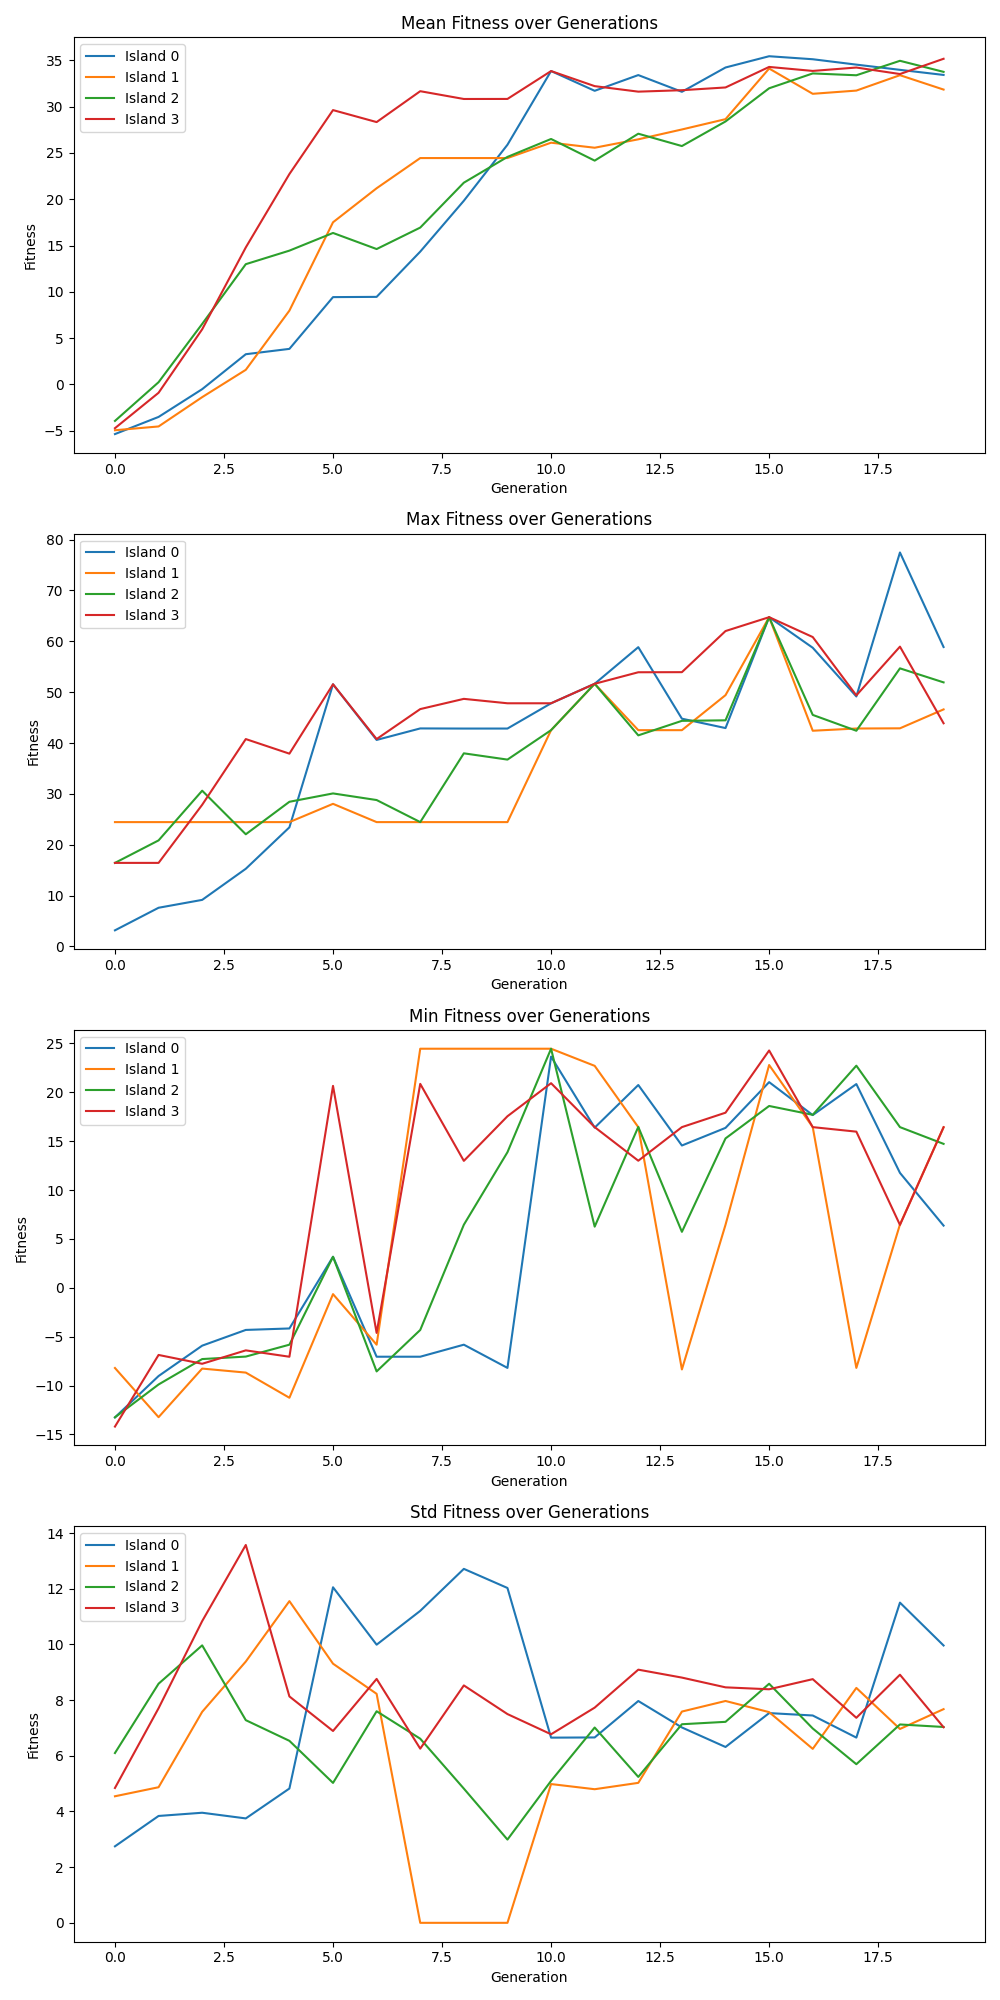

The file beside this chart, header and first rows:
generation, island_0_mean, island_0_max, island_0_min, island_0_std, island_1_mean, island_1_max, island_1_min, island_1_std, island_2_mean, island_2_max, island_2_min, island_2_std, island_3_mean, island_3_max, island_3_min, island_3_std
0, -5.364, 3.175, -13.25, 2.749, -4.95, 24.45, -8.201, 4.547, -3.943, 16.43, -13.24, 6.1, -4.727, 16.43, -14.19, 4.844
1, -3.511, 7.612, -9.023, 3.839, -4.54, 24.45, -13.23, 4.871, 0.2387, 20.85, -9.885, 8.591, -0.9028, 16.43, -6.866, 7.71
2, -0.5116, 9.16, -5.916, 3.955, -1.374, 24.45, -8.259, 7.581, 6.535, 30.63, -7.286, 9.968, 5.955, 27.85, -7.769, 10.84
3, 3.262, 15.28, -4.307, 3.751, 1.576, 24.45, -8.669, 9.387, 12.99, 22.06, -7.033, 7.281, 14.8, 40.77, -6.397, 13.58
4, 3.839, 23.42, -4.158, 4.826, 7.971, 24.45, -11.24, 11.56, 14.45, 28.44, -5.816, 6.539, 22.72, 37.91, -7.048, 8.134
5, 9.43, 51.54, 3.174, 12.06, 17.51, 28.04, -0.6463, 9.31, 16.36, 30.09, 3.171, 5.027, 29.63, 51.54, 20.65, 6.892
6, 9.456, 40.6, -7.047, 9.993, 21.19, 24.45, -5.817, 8.227, 14.62, 28.79, -8.549, 7.601, 28.34, 40.77, -4.615, 8.763
7, 14.34, 42.87, -7.047, 11.21, 24.45, 24.45, 24.45, 0.0, 16.94, 24.45, -4.312, 6.615, 31.67, 46.67, 20.85, 6.258
8, 19.84, 42.84, -5.816, 12.72, 24.45, 24.45, 24.45, 0.0, 21.79, 37.97, 6.45, 4.822, 30.83, 48.68, 12.98, 8.529
9, 25.89, 42.84, -8.19, 12.03, 24.45, 24.45, 24.45, 0.0, 24.57, 36.74, 13.87, 2.991, 30.84, 47.81, 17.54, 7.5
10, 33.85, 47.81, 23.64, 6.653, 26.11, 42.52, 24.45, 4.986, 26.51, 42.52, 24.45, 5.1, 33.85, 47.81, 20.92, 6.774
11, 31.71, 51.64, 16.38, 6.66, 25.56, 51.64, 22.7, 4.8, 24.17, 51.64, 6.255, 7.017, 32.22, 51.64, 16.43, 7.732
12, 33.41, 58.84, 20.74, 7.969, 26.47, 42.52, 16.43, 5.029, 27.08, 41.5, 16.45, 5.243, 31.62, 53.91, 13, 9.096
13, 31.61, 44.78, 14.55, 7.019, 27.54, 42.52, -8.348, 7.59, 25.75, 44.36, 5.724, 7.135, 31.78, 53.93, 16.43, 8.811
14, 34.23, 42.94, 16.36, 6.318, 28.65, 49.41, 6.445, 7.97, 28.4, 44.46, 15.28, 7.221, 32.08, 62.01, 17.91, 8.46
15, 35.45, 64.73, 21.03, 7.535, 34.12, 64.73, 22.78, 7.57, 31.99, 64.73, 18.6, 8.59, 34.29, 64.73, 24.27, 8.391
16, 35.12, 58.72, 17.66, 7.449, 31.39, 42.41, 16.43, 6.25, 33.59, 45.52, 17.69, 6.982, 33.86, 60.83, 16.43, 8.755
17, 34.54, 49.15, 20.84, 6.655, 31.74, 42.85, -8.19, 8.44, 33.39, 42.41, 22.72, 5.699, 34.23, 49.36, 15.97, 7.366
18, 33.98, 77.45, 11.75, 11.5, 33.4, 42.89, 6.477, 6.965, 34.95, 54.68, 16.43, 7.127, 33.53, 58.94, 6.433, 8.913
19, 33.43, 58.87, 6.362, 9.964, 31.85, 46.6, 16.41, 7.677, 33.76, 51.92, 14.72, 7.036, 35.17, 43.88, 16.42, 7.027
